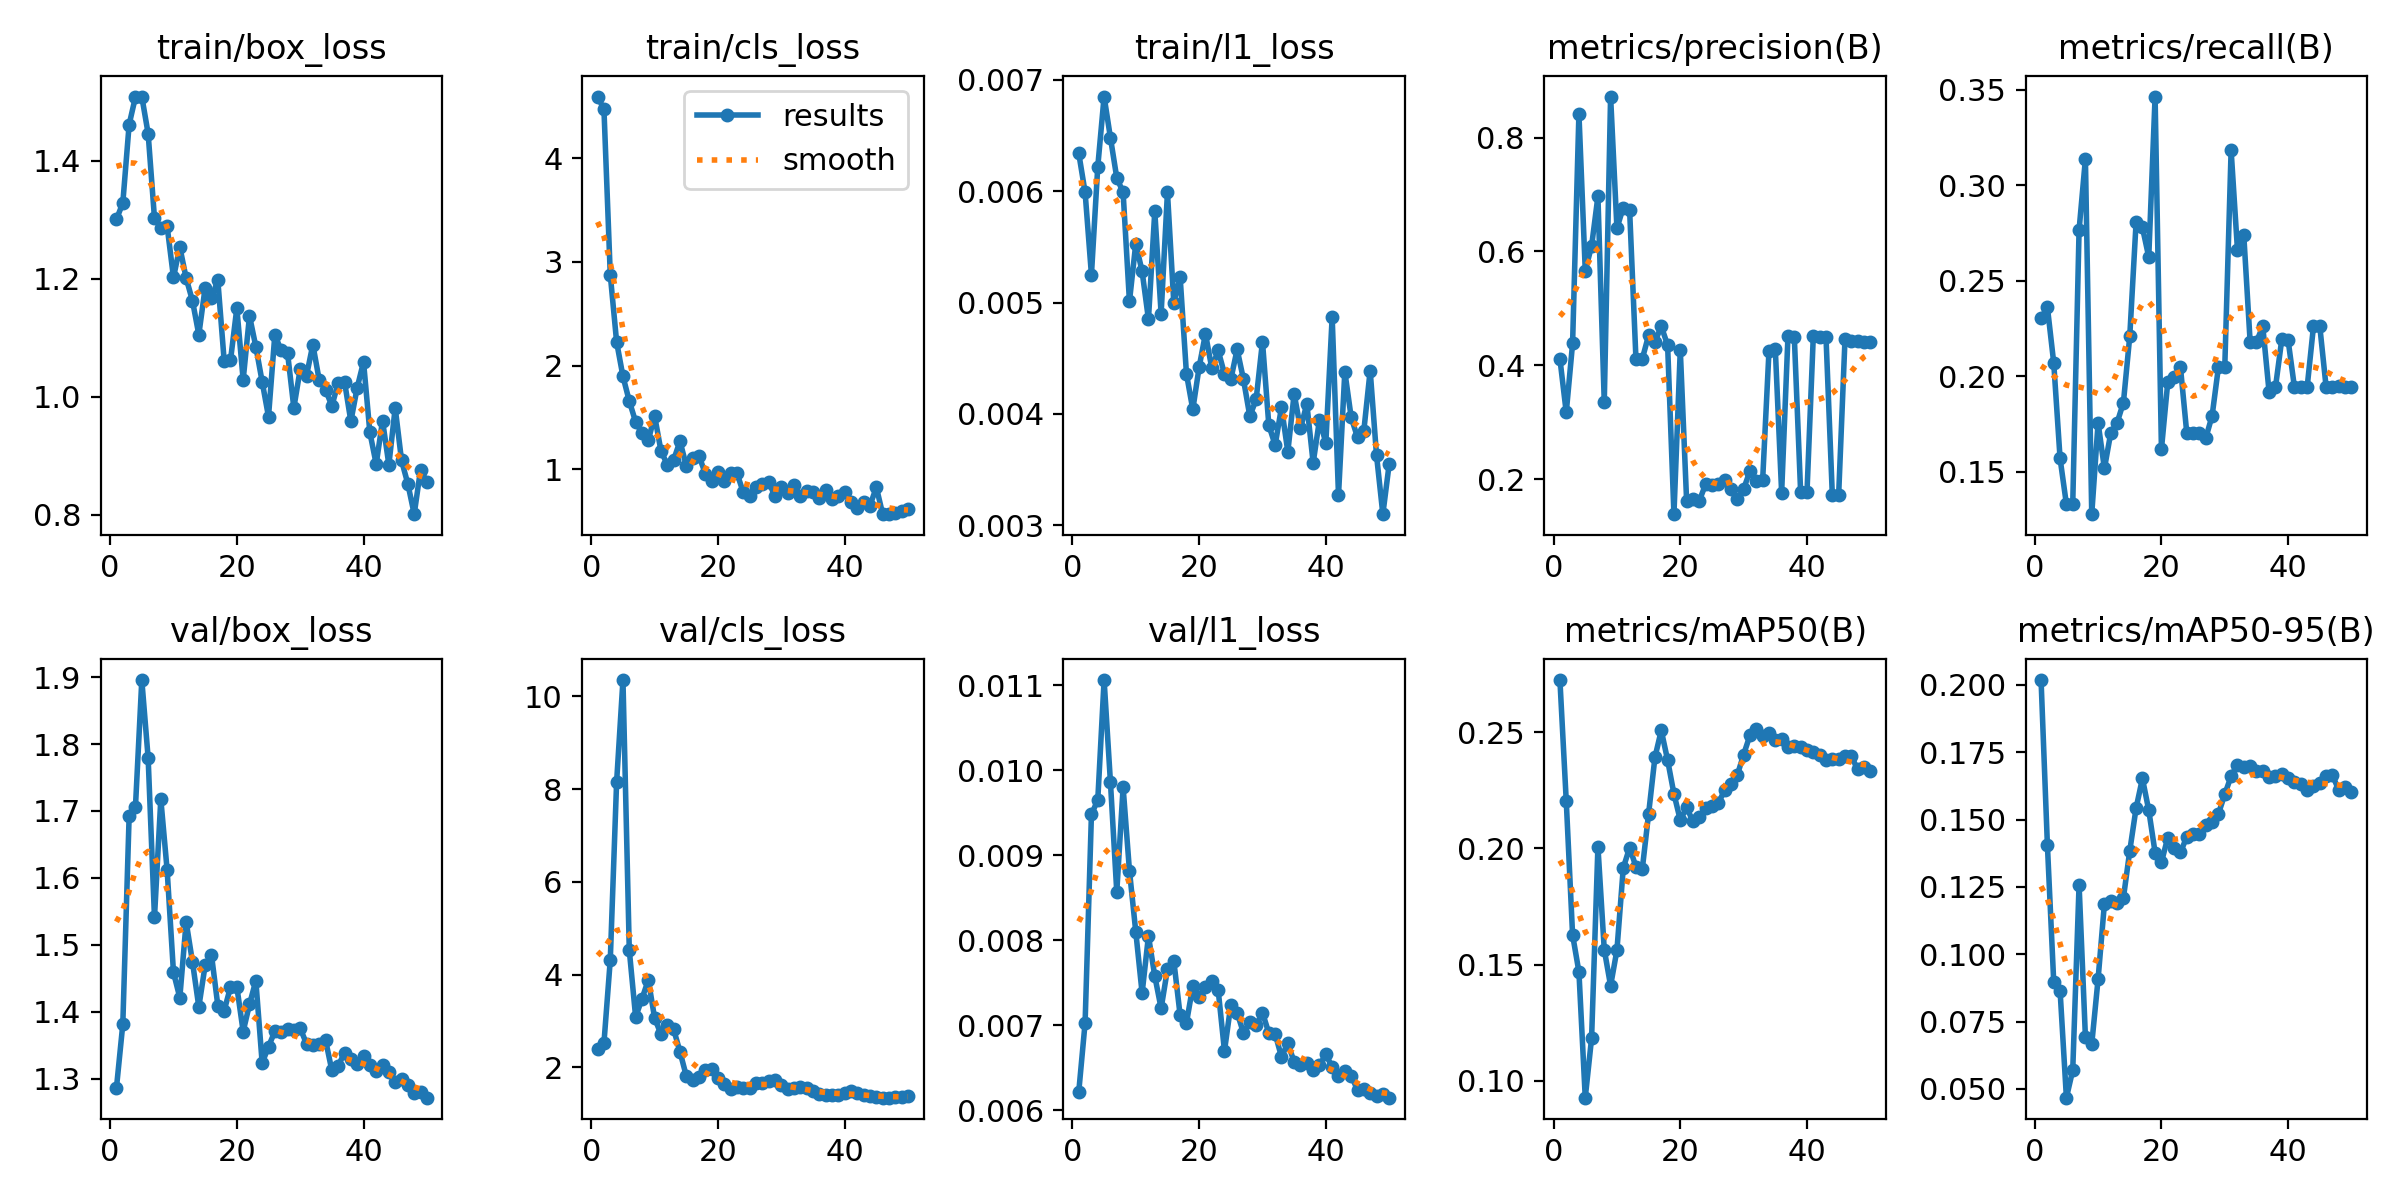

Source data for this figure (header and first rows):
epoch, time, train/box_loss, train/cls_loss, train/l1_loss, metrics/precision(B), metrics/recall(B), metrics/mAP50(B), metrics/mAP50-95(B), val/box_loss, val/cls_loss, val/l1_loss, lr/pg0, lr/pg1, lr/pg2
1, 7.423, 1.301, 4.596, 0.00634, 0.4113, 0.2303, 0.2724, 0.2018, 1.286, 2.391, 0.00622, 0.0002083, 0.0002083, 0.0002083
2, 9.669, 1.328, 4.473, 0.00599, 0.3172, 0.2362, 0.2204, 0.1405, 1.381, 2.527, 0.00703, 0.0006126, 0.0006126, 0.0006126
3, 11.55, 1.461, 2.874, 0.00525, 0.4384, 0.2069, 0.1628, 0.08964, 1.692, 4.322, 0.00948, 0.001, 0.001, 0.001
4, 12.77, 1.508, 2.228, 0.00622, 0.842, 0.1569, 0.1469, 0.08649, 1.707, 8.158, 0.00965, 0.001176, 0.001176, 0.001176
5, 13.99, 1.509, 1.895, 0.00685, 0.5665, 0.1329, 0.09277, 0.04676, 1.896, 10.35, 0.01106, 0.001151, 0.001151, 0.001151
6, 15.21, 1.446, 1.656, 0.00648, 0.6093, 0.133, 0.1184, 0.05697, 1.779, 4.529, 0.00986, 0.001126, 0.001126, 0.001126
7, 16.74, 1.303, 1.457, 0.00612, 0.6967, 0.2766, 0.2007, 0.1258, 1.541, 3.09, 0.00857, 0.001102, 0.001102, 0.001102
8, 18.14, 1.286, 1.348, 0.00599, 0.335, 0.3138, 0.1565, 0.06936, 1.718, 3.477, 0.0098, 0.001077, 0.001077, 0.001077
9, 20.43, 1.289, 1.279, 0.00501, 0.8719, 0.1277, 0.1409, 0.06665, 1.611, 3.89, 0.00882, 0.001052, 0.001052, 0.001052
10, 23.68, 1.202, 1.513, 0.00553, 0.641, 0.1756, 0.1562, 0.09075, 1.459, 3.064, 0.0081, 0.001027, 0.001027, 0.001027
11, 27.14, 1.254, 1.177, 0.00528, 0.6768, 0.1516, 0.1916, 0.1188, 1.421, 2.719, 0.00738, 0.001002, 0.001002, 0.001002
12, 29.11, 1.201, 1.042, 0.00485, 0.6733, 0.1702, 0.2003, 0.1197, 1.534, 2.915, 0.00805, 0.0009778, 0.0009778, 0.0009778
13, 30.36, 1.162, 1.089, 0.00582, 0.4119, 0.1755, 0.1921, 0.1189, 1.474, 2.825, 0.00758, 0.000953, 0.000953, 0.000953
14, 31.57, 1.105, 1.269, 0.0049, 0.4112, 0.1862, 0.191, 0.121, 1.407, 2.339, 0.0072, 0.0009283, 0.0009283, 0.0009283
15, 32.79, 1.185, 1.033, 0.00599, 0.4527, 0.2209, 0.2149, 0.1384, 1.469, 1.816, 0.00766, 0.0009035, 0.0009035, 0.0009035
16, 34.02, 1.168, 1.106, 0.005, 0.4411, 0.2806, 0.2392, 0.1542, 1.485, 1.724, 0.00776, 0.0008787, 0.0008787, 0.0008787
17, 35.25, 1.197, 1.128, 0.00523, 0.4686, 0.2779, 0.2507, 0.1653, 1.409, 1.785, 0.00712, 0.000854, 0.000854, 0.000854
18, 36.51, 1.061, 0.9575, 0.00436, 0.4355, 0.2624, 0.238, 0.1535, 1.401, 1.942, 0.00703, 0.0008293, 0.0008293, 0.0008293
19, 38.6, 1.062, 0.8888, 0.00404, 0.1386, 0.3465, 0.2234, 0.1378, 1.437, 1.971, 0.00746, 0.0008045, 0.0008045, 0.0008045
20, 40.41, 1.15, 0.9675, 0.00442, 0.4271, 0.1617, 0.2122, 0.1341, 1.437, 1.78, 0.00733, 0.0007797, 0.0007797, 0.0007797
21, 42.03, 1.028, 0.8888, 0.00472, 0.1621, 0.1968, 0.2176, 0.1433, 1.37, 1.636, 0.00745, 0.000755, 0.000755, 0.000755
22, 43.28, 1.137, 0.9637, 0.00441, 0.1662, 0.1995, 0.2116, 0.1393, 1.411, 1.541, 0.00752, 0.0007302, 0.0007302, 0.0007302
23, 44.52, 1.085, 0.9598, 0.00457, 0.1622, 0.2048, 0.2134, 0.1378, 1.446, 1.588, 0.00742, 0.0007055, 0.0007055, 0.0007055
24, 46.16, 1.025, 0.7749, 0.00436, 0.191, 0.1702, 0.2175, 0.1436, 1.323, 1.558, 0.0067, 0.0006808, 0.0006808, 0.0006808
25, 47.82, 0.966, 0.7365, 0.00431, 0.1895, 0.1702, 0.2181, 0.1447, 1.348, 1.56, 0.00724, 0.000656, 0.000656, 0.000656
26, 49.02, 1.105, 0.8229, 0.00458, 0.1916, 0.1702, 0.2195, 0.1447, 1.37, 1.672, 0.00715, 0.0006312, 0.0006312, 0.0006312
27, 50.24, 1.078, 0.8547, 0.00431, 0.1989, 0.1676, 0.2249, 0.1479, 1.37, 1.67, 0.00691, 0.0006065, 0.0006065, 0.0006065
28, 51.52, 1.075, 0.8766, 0.00398, 0.1824, 0.1792, 0.2278, 0.1492, 1.375, 1.699, 0.00704, 0.0005818, 0.0005818, 0.0005818
29, 53.21, 0.9809, 0.7376, 0.00413, 0.1658, 0.2048, 0.2315, 0.1522, 1.373, 1.735, 0.007, 0.000557, 0.000557, 0.000557
30, 55.06, 1.047, 0.8238, 0.00465, 0.1827, 0.2048, 0.2404, 0.1594, 1.375, 1.616, 0.00715, 0.0005322, 0.0005322, 0.0005322
31, 57.08, 1.036, 0.7666, 0.0039, 0.2147, 0.3184, 0.2486, 0.1661, 1.352, 1.545, 0.00691, 0.0005075, 0.0005075, 0.0005075
32, 58.32, 1.088, 0.8434, 0.00372, 0.1966, 0.2663, 0.2514, 0.1704, 1.351, 1.56, 0.0069, 0.0004827, 0.0004827, 0.0004827
33, 59.53, 1.028, 0.7369, 0.00406, 0.1981, 0.2739, 0.2482, 0.1696, 1.352, 1.57, 0.00663, 0.000458, 0.000458, 0.000458
34, 60.86, 1.012, 0.7899, 0.00366, 0.425, 0.2181, 0.2496, 0.1699, 1.358, 1.568, 0.00679, 0.0004332, 0.0004332, 0.0004332
35, 62.64, 0.9842, 0.7755, 0.00418, 0.4286, 0.2181, 0.2468, 0.1679, 1.312, 1.496, 0.00657, 0.0004085, 0.0004085, 0.0004085
36, 63.82, 1.023, 0.7169, 0.00387, 0.1766, 0.2261, 0.2469, 0.168, 1.319, 1.424, 0.00653, 0.0003837, 0.0003837, 0.0003837
37, 65.04, 1.025, 0.7981, 0.00409, 0.4512, 0.1915, 0.2434, 0.1657, 1.338, 1.403, 0.00656, 0.000359, 0.000359, 0.000359
38, 66.35, 0.9583, 0.7116, 0.00356, 0.4499, 0.1941, 0.2442, 0.1663, 1.329, 1.412, 0.00648, 0.0003343, 0.0003343, 0.0003343
39, 68.06, 1.015, 0.7413, 0.00395, 0.177, 0.2193, 0.2435, 0.167, 1.322, 1.413, 0.00653, 0.0003095, 0.0003095, 0.0003095
40, 69.96, 1.059, 0.7816, 0.00374, 0.1769, 0.2188, 0.2421, 0.1655, 1.333, 1.445, 0.00666, 0.0002848, 0.0002848, 0.0002848
41, 72.82, 0.9394, 0.6807, 0.00487, 0.4519, 0.1941, 0.2414, 0.1641, 1.32, 1.486, 0.00651, 0.00026, 0.00026, 0.00026
42, 74.7, 0.8856, 0.6278, 0.00327, 0.4499, 0.1941, 0.2404, 0.1632, 1.311, 1.454, 0.00641, 0.0002352, 0.0002352, 0.0002352
43, 75.98, 0.9593, 0.6822, 0.00438, 0.4502, 0.1941, 0.2381, 0.1608, 1.32, 1.4, 0.00646, 0.0002105, 0.0002105, 0.0002105
44, 77.23, 0.8845, 0.6487, 0.00397, 0.1723, 0.2261, 0.2383, 0.1626, 1.31, 1.379, 0.00641, 0.0001857, 0.0001857, 0.0001857
45, 78.44, 0.9809, 0.8252, 0.00379, 0.1724, 0.2261, 0.2382, 0.1637, 1.295, 1.364, 0.00624, 0.000161, 0.000161, 0.000161
46, 79.63, 0.8918, 0.5652, 0.00385, 0.4456, 0.1941, 0.2397, 0.1662, 1.299, 1.349, 0.00625, 0.0001363, 0.0001363, 0.0001363
47, 80.83, 0.8519, 0.5667, 0.00439, 0.4422, 0.1941, 0.2396, 0.1664, 1.29, 1.35, 0.00621, 0.0001115, 0.0001115, 0.0001115
48, 82.63, 0.8007, 0.5752, 0.00363, 0.4423, 0.1951, 0.234, 0.1609, 1.279, 1.364, 0.00617, 8.675e-05, 8.675e-05, 8.675e-05
49, 84.29, 0.8764, 0.5977, 0.0031, 0.4415, 0.1941, 0.235, 0.1622, 1.28, 1.368, 0.00619, 6.2e-05, 6.2e-05, 6.2e-05
50, 85.93, 0.8556, 0.6143, 0.00355, 0.4409, 0.1941, 0.2333, 0.1601, 1.271, 1.382, 0.00615, 3.725e-05, 3.725e-05, 3.725e-05
